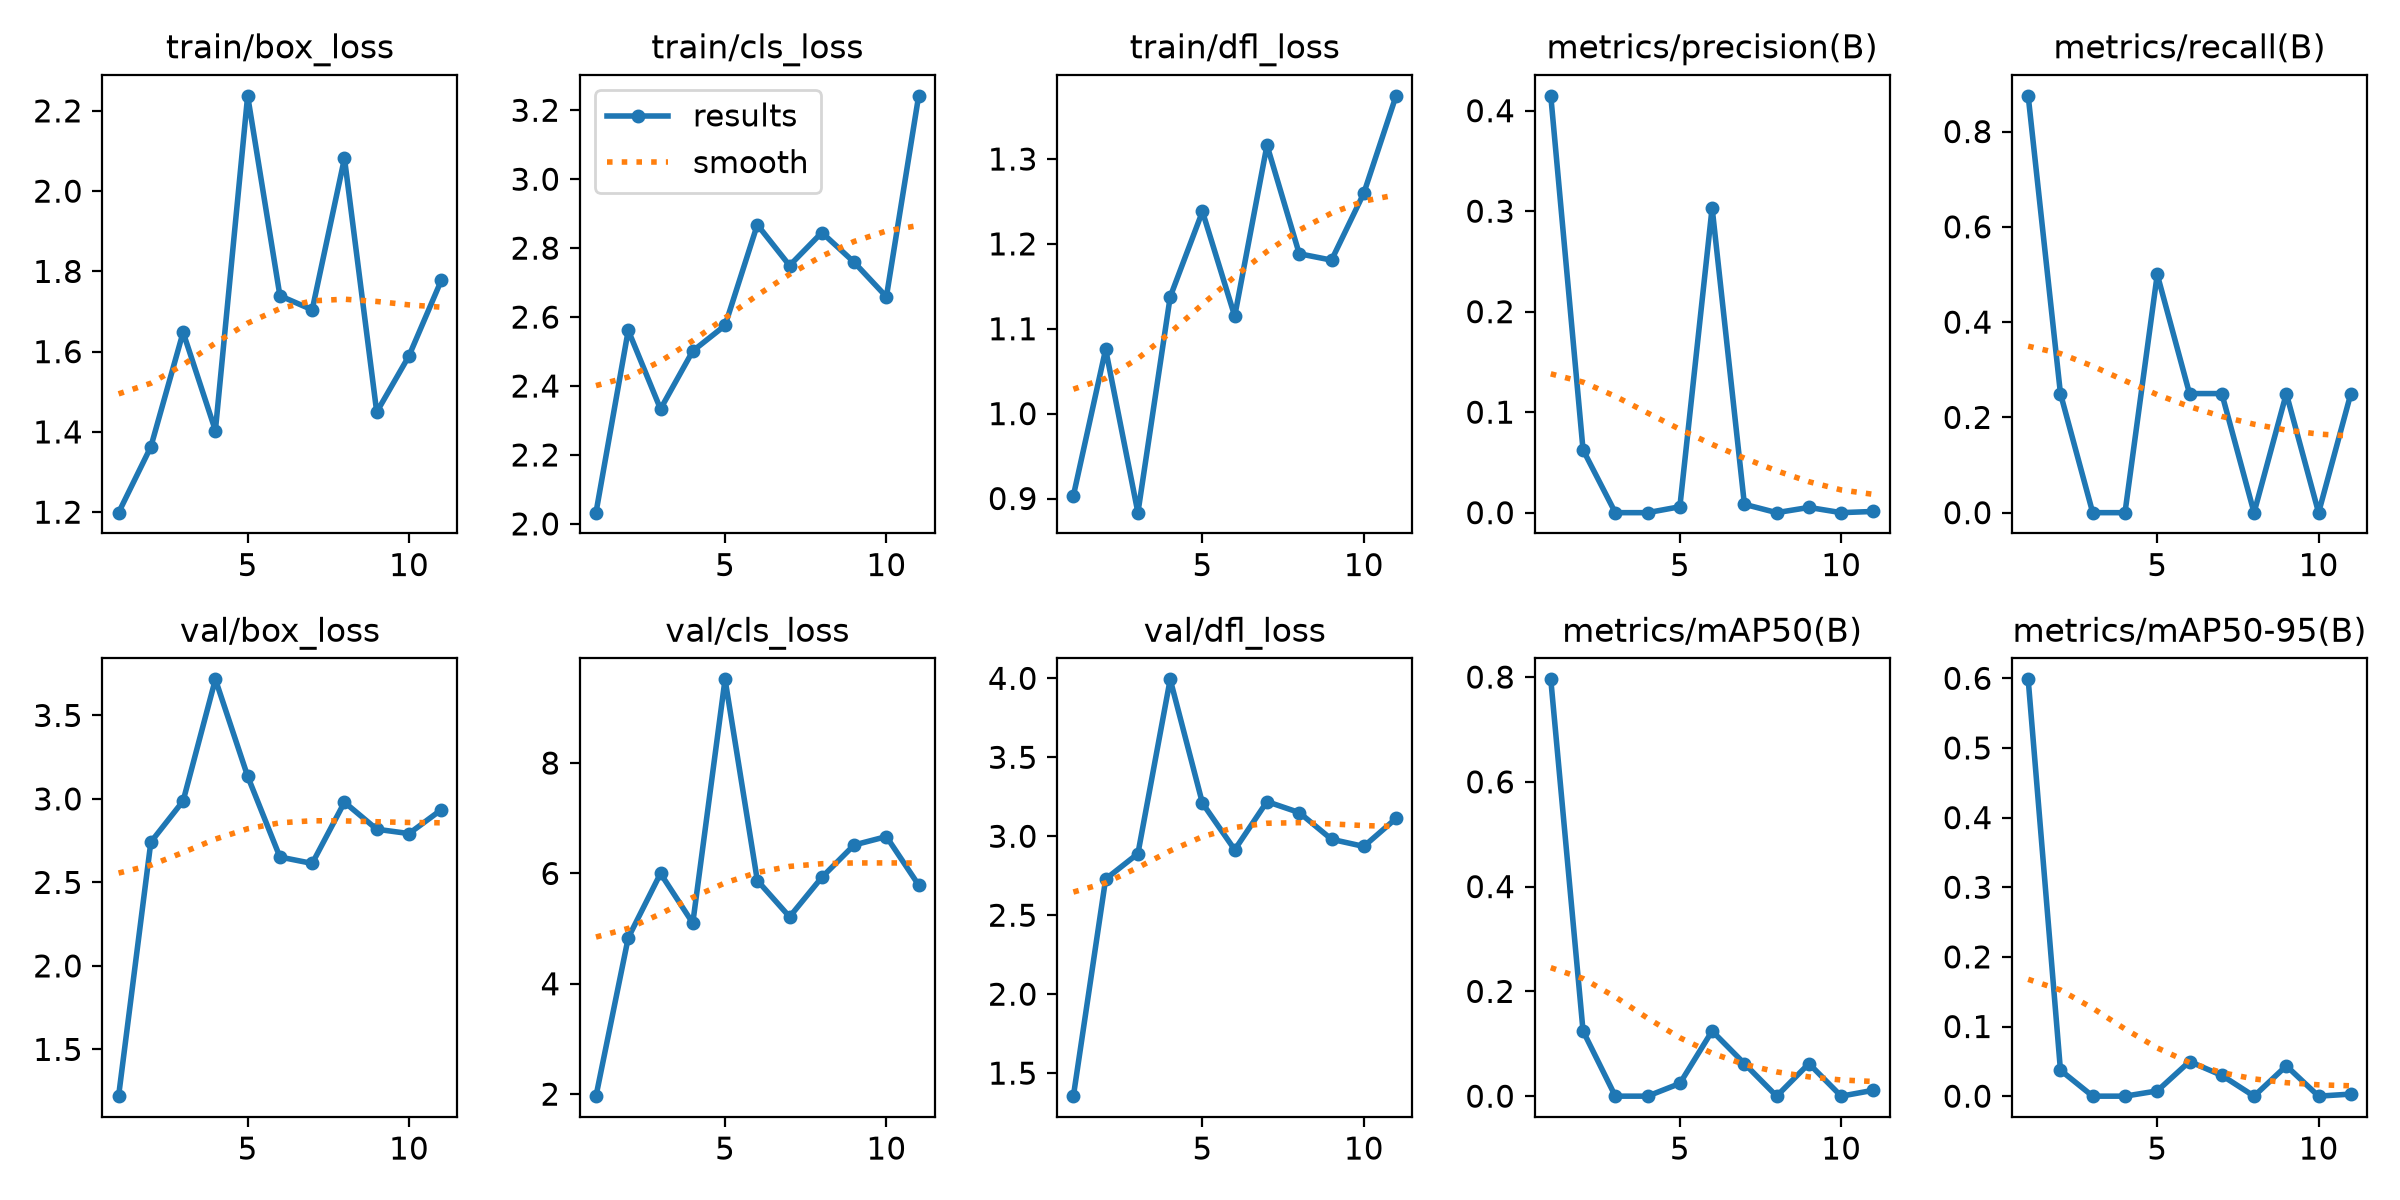

Values plotted in this chart, from the file beside it:
epoch, time, train/box_loss, train/cls_loss, train/dfl_loss, metrics/precision(B), metrics/recall(B), metrics/mAP50(B), metrics/mAP50-95(B), val/box_loss, val/cls_loss, val/dfl_loss, lr/pg0, lr/pg1, lr/pg2
1, 29.53, 1.199, 2.033, 0.9033, 0.4148, 0.875, 0.7956, 0.5985, 1.22, 1.963, 1.354, 0.0003977, 0.0003977, 0.0003977
2, 58.8, 1.363, 2.562, 1.076, 0.0625, 0.25, 0.1244, 0.03731, 2.742, 4.834, 2.729, 0.0007983, 0.0007983, 0.0007983
3, 100.3, 1.648, 2.333, 0.8833, 0, 0, 0, 0, 2.988, 5.999, 2.89, 0.001182, 0.001182, 0.001182
4, 151.6, 1.403, 2.502, 1.138, 0, 0, 0, 0, 3.716, 5.1, 3.994, 0.001176, 0.001176, 0.001176
5, 206.2, 2.237, 2.576, 1.238, 0.00588, 0.5, 0.02424, 0.00753, 3.136, 9.517, 3.209, 0.001151, 0.001151, 0.001151
6, 260.4, 1.739, 2.868, 1.115, 0.3034, 0.25, 0.1244, 0.04975, 2.652, 5.871, 2.914, 0.001126, 0.001126, 0.001126
7, 314.1, 1.704, 2.749, 1.316, 0.00833, 0.25, 0.06219, 0.02985, 2.614, 5.213, 3.219, 0.001102, 0.001102, 0.001102
8, 368.9, 2.082, 2.845, 1.188, 0, 0, 0, 0, 2.98, 5.929, 3.15, 0.001077, 0.001077, 0.001077
9, 422.3, 1.449, 2.759, 1.181, 0.00521, 0.25, 0.06219, 0.04353, 2.819, 6.515, 2.981, 0.001052, 0.001052, 0.001052
10, 476, 1.589, 2.659, 1.26, 0, 0, 0, 0, 2.792, 6.667, 2.936, 0.001027, 0.001027, 0.001027
11, 529.9, 1.778, 3.242, 1.374, 0.00121, 0.25, 0.01128, 0.00298, 2.935, 5.789, 3.113, 0.001002, 0.001002, 0.001002
